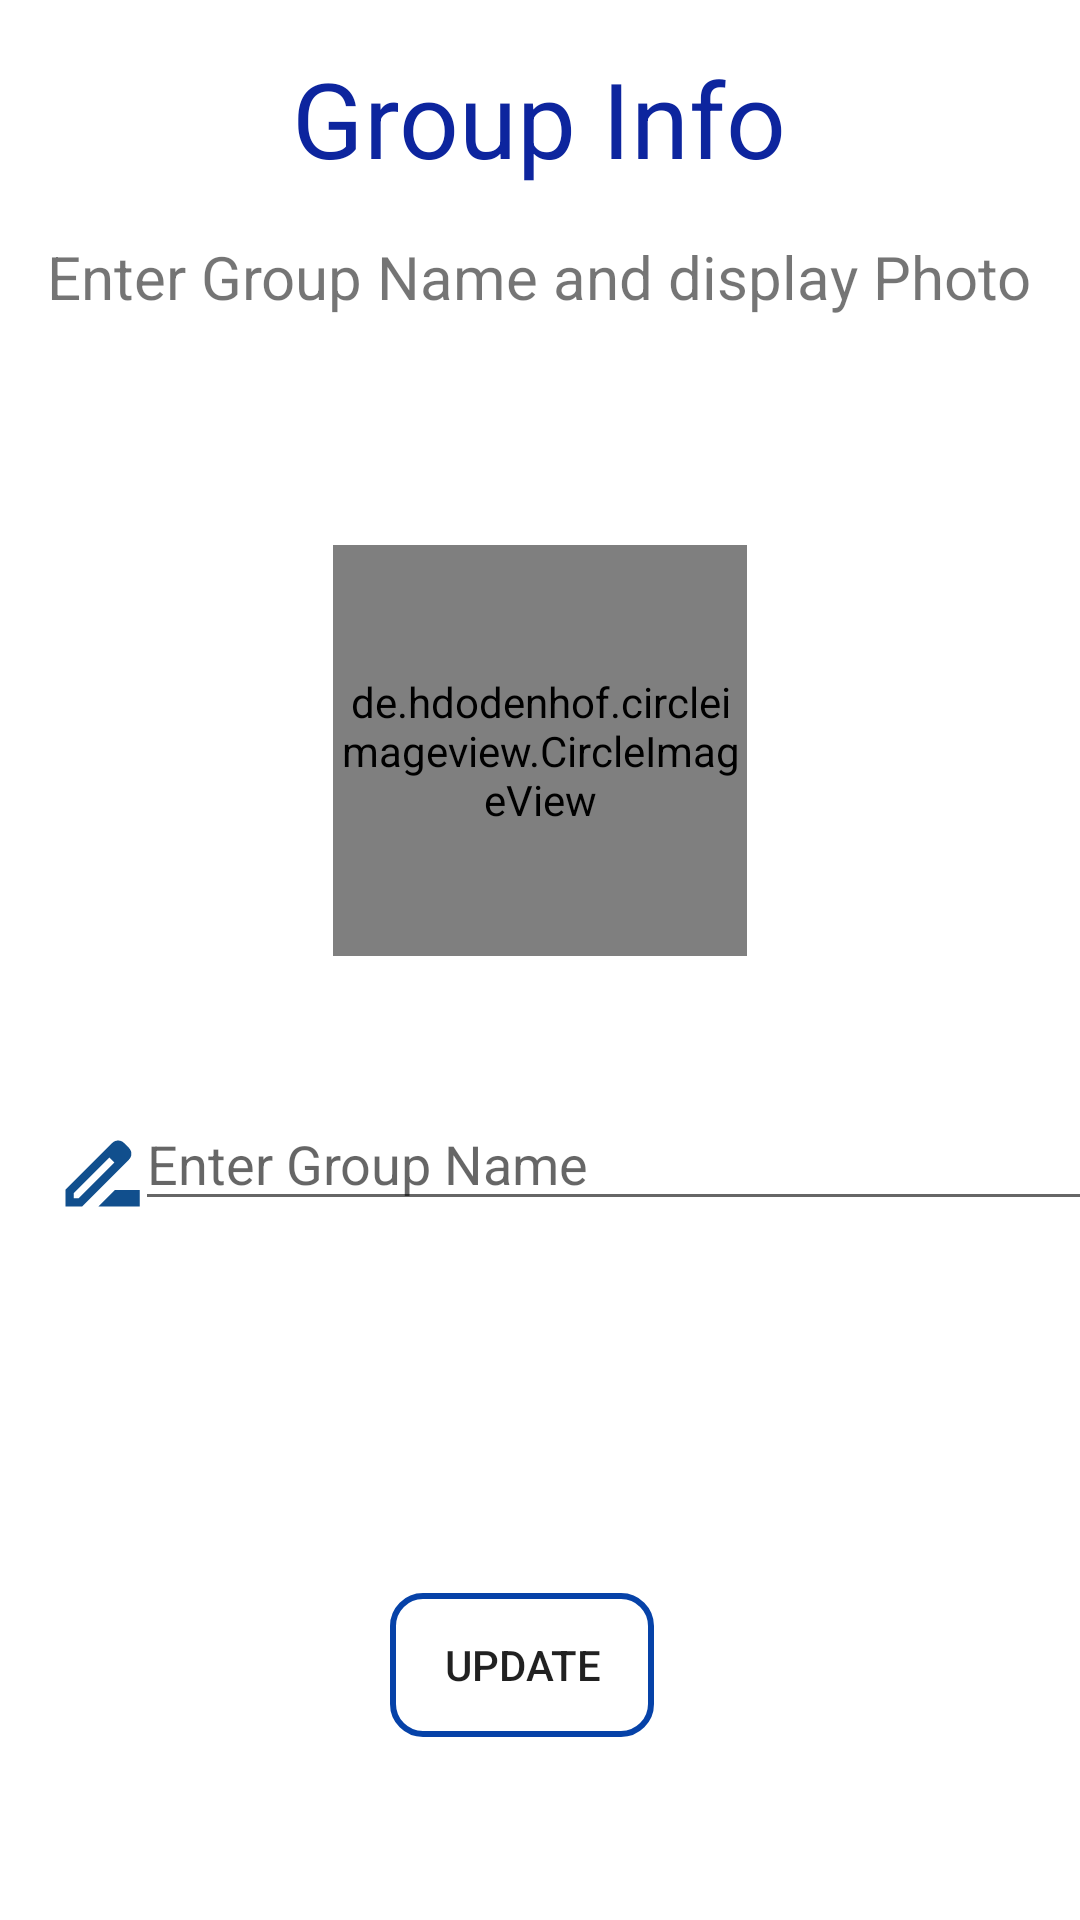

Layout XML and referenced resources for this Android screen:
<!-- AndroidManifest.xml: application theme Theme.OceanBottles -->
<!-- res/layout/activity_group_profile.xml -->
<?xml version="1.0" encoding="utf-8"?>
<androidx.constraintlayout.widget.ConstraintLayout xmlns:android="http://schemas.android.com/apk/res/android"
    xmlns:app="http://schemas.android.com/apk/res-auto"
    xmlns:tools="http://schemas.android.com/tools"
    android:layout_width="match_parent"
    android:layout_height="match_parent"
    tools:context=".ProfileActivity">


    <TextView
        android:id="@+id/textView3"
        android:layout_width="wrap_content"
        android:layout_height="wrap_content"
        android:layout_marginTop="16dp"
        android:text="Group Info"
        android:textSize="35dp"
        android:textColor="@color/mainAppBlueColor"
        app:layout_constraintEnd_toEndOf="parent"
        app:layout_constraintHorizontal_bias="0.498"
        app:layout_constraintStart_toStartOf="parent"
        app:layout_constraintTop_toTopOf="parent" />

    <TextView
        android:id="@+id/textView5"
        android:layout_width="wrap_content"
        android:layout_height="wrap_content"
        android:layout_marginTop="16dp"
        android:text="Enter Group Name and display Photo"
        android:textSize="20sp"
        app:layout_constraintEnd_toEndOf="@+id/textView3"
        app:layout_constraintStart_toStartOf="@+id/textView3"
        app:layout_constraintTop_toBottomOf="@+id/textView3" />

    <de.hdodenhof.circleimageview.CircleImageView
        android:id="@+id/group_profile_picture"
        android:layout_width="138dp"
        android:layout_height="137dp"
        android:layout_marginTop="76dp"
        android:src="@drawable/user"
        app:civ_border_color="#FF000000"
        app:civ_border_width="2dp"
        app:layout_constraintEnd_toEndOf="@+id/textView5"
        app:layout_constraintStart_toStartOf="@+id/textView5"
        app:layout_constraintTop_toBottomOf="@+id/textView5" />

    <ImageView
        android:id="@+id/imageView4"
        android:layout_width="36dp"
        android:layout_height="33dp"
        android:layout_marginStart="16dp"
        android:layout_marginTop="56dp"
        app:layout_constraintStart_toStartOf="parent"
        app:layout_constraintTop_toBottomOf="@+id/group_profile_picture"
        app:srcCompat="@drawable/ic_baseline_drive_file_rename_outline_24" />

    <EditText
        android:id="@+id/groupName"
        android:layout_width="320dp"
        android:layout_height="wrap_content"
        android:layout_marginTop="47dp"
        android:ems="10"
        android:inputType="textPersonName"
        android:hint="Enter Group Name"
        app:layout_constraintBottom_toBottomOf="parent"
        app:layout_constraintEnd_toEndOf="parent"
        app:layout_constraintHorizontal_bias="0.589"
        app:layout_constraintStart_toEndOf="@+id/imageView4"
        app:layout_constraintTop_toBottomOf="@+id/group_profile_picture"
        app:layout_constraintVertical_bias="0.0" />

    <androidx.appcompat.widget.AppCompatButton
        android:id="@+id/group_update"
        android:layout_width="wrap_content"
        android:layout_height="wrap_content"
        android:layout_marginTop="124dp"
        android:background="@drawable/button_shape_round"
        android:text="Update"
        app:layout_constraintEnd_toEndOf="@+id/groupName"
        app:layout_constraintHorizontal_bias="0.367"
        app:layout_constraintStart_toStartOf="@+id/groupName"
        app:layout_constraintTop_toBottomOf="@+id/groupName" />


</androidx.constraintlayout.widget.ConstraintLayout>
<!-- resources referenced by this layout -->
<resources>
  <color name="mainAppBlueColor">#0D259E</color>
  <!-- drawable button_shape_round (drawable) -->
  <?xml version="1.0" encoding="utf-8"?>
  <shape xmlns:android="http://schemas.android.com/apk/res/android">
      android:padding="16dp"
      android:shape="rectangle">
      <stroke
          android:width="2dp"
          android:color="#0642A8" />
      <corners android:radius="10dp" />
  
  </shape>
  <!-- drawable ic_baseline_drive_file_rename_outline_24 (drawable) -->
  <vector android:height="24dp" android:tint="#114F8D"
      android:viewportHeight="24" android:viewportWidth="24"
      android:width="24dp" xmlns:android="http://schemas.android.com/apk/res/android">
      <path android:fillColor="@android:color/white" android:pathData="M18.41,5.8L17.2,4.59c-0.78,-0.78 -2.05,-0.78 -2.83,0l-2.68,2.68L3,15.96V20h4.04l8.74,-8.74 2.63,-2.63c0.79,-0.78 0.79,-2.05 0,-2.83zM6.21,18H5v-1.21l8.66,-8.66 1.21,1.21L6.21,18zM11,20l4,-4h6v4H11z"/>
  </vector>
  <style name="Theme.OceanBottles" parent="Theme.MaterialComponents.Light.NoActionBar">
          
          <item name="colorPrimary">#0D259E</item>
          <item name="colorPrimaryVariant">@color/purple_700</item>
          <item name="colorOnPrimary">@color/white</item>
          
          <item name="colorSecondary">@color/teal_200</item>
          <item name="colorSecondaryVariant">@color/teal_700</item>
          <item name="colorOnSecondary">@color/black</item>
          
          <item name="android:statusBarColor" tools:targetApi="l">?attr/colorPrimaryVariant</item>
          
      </style>
  <color name="purple_700">#FF3700B3</color>
  <color name="white">#FFFFFFFF</color>
  <color name="teal_200">#FF03DAC5</color>
  <color name="teal_700">#FF018786</color>
  <color name="black">#FF000000</color>
</resources>
